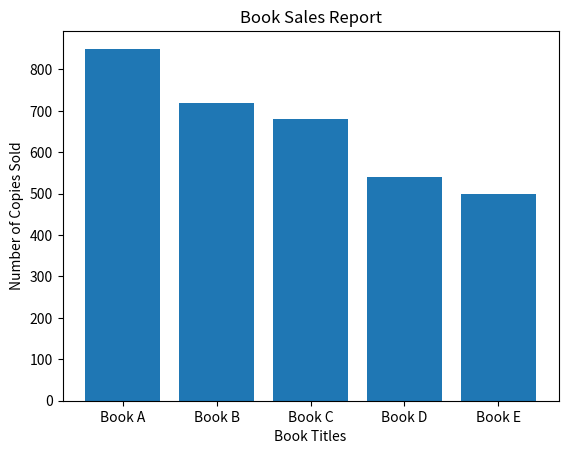

Generate this figure with matplotlib:
import matplotlib.pyplot as plt

books = ["Book A", "Book B", "Book C", "Book D", "Book E"]
sold = [850, 720, 680, 540, 500]

plt.bar(books, sold)
plt.title("Book Sales Report")
plt.xlabel("Book Titles")
plt.ylabel("Number of Copies Sold")
plt.show()

print("Book A sold the most copies (850) and Book E sold the least copies (500).")
